Image classification data set "plantvillage" (litchi1058-web/RAG on GitHub). Class labels (3): apple brown spot, apple normal, apple black spot.

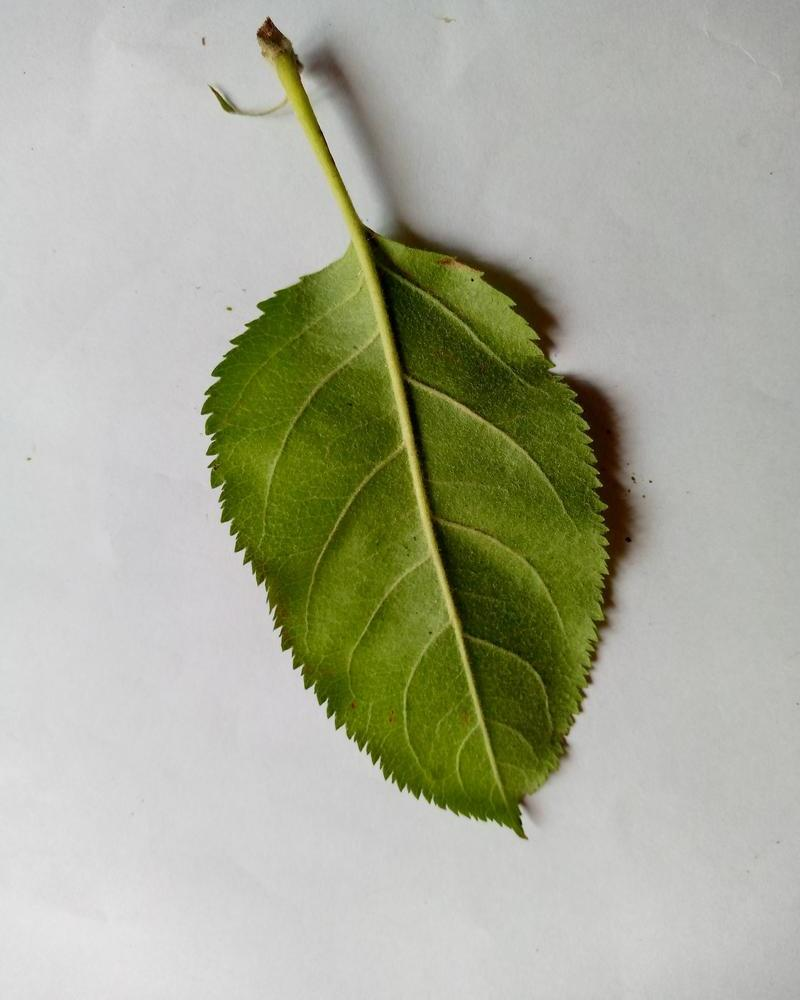
Label: apple normal

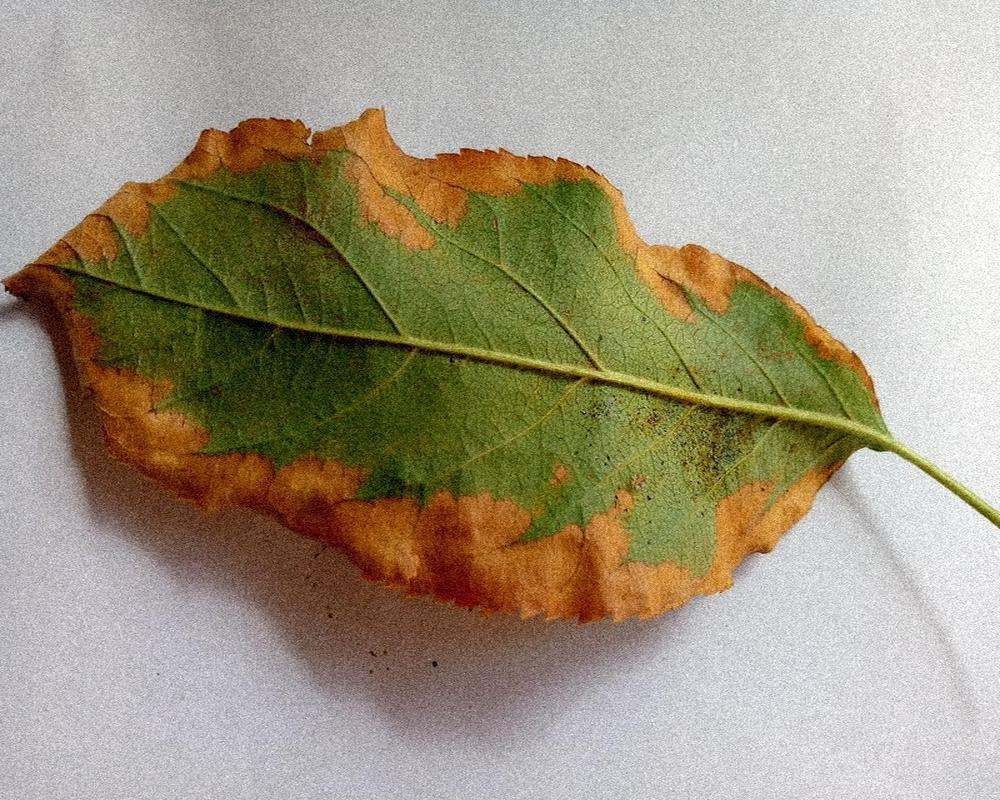
Label: apple brown spot

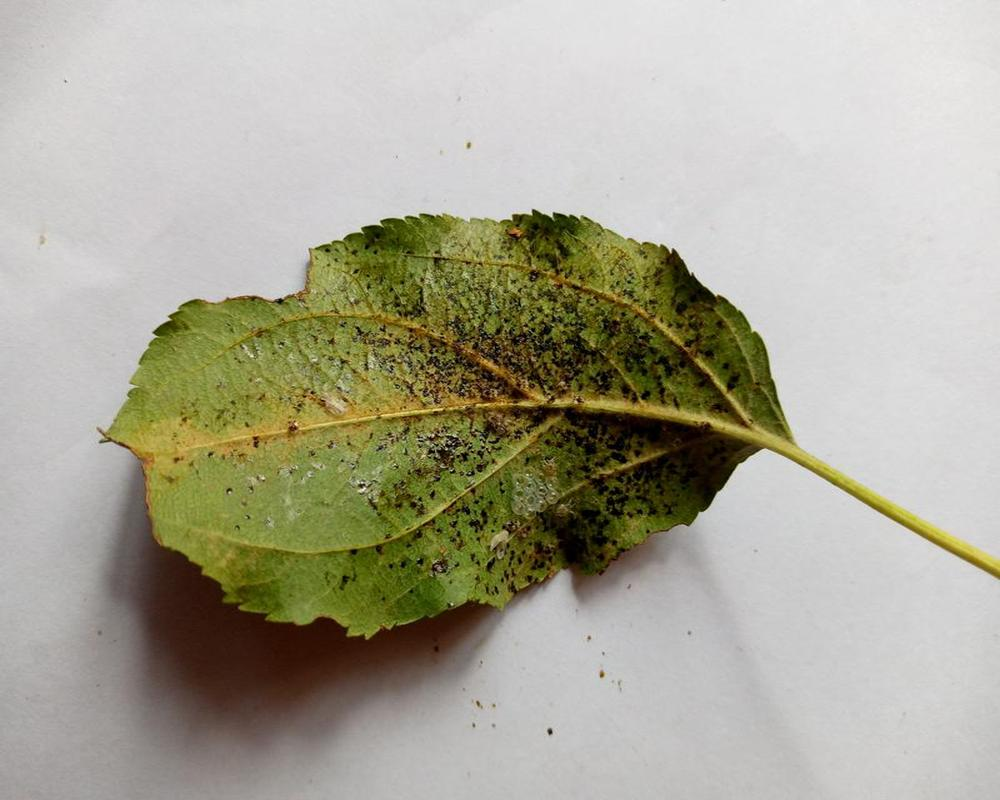
Label: apple black spot

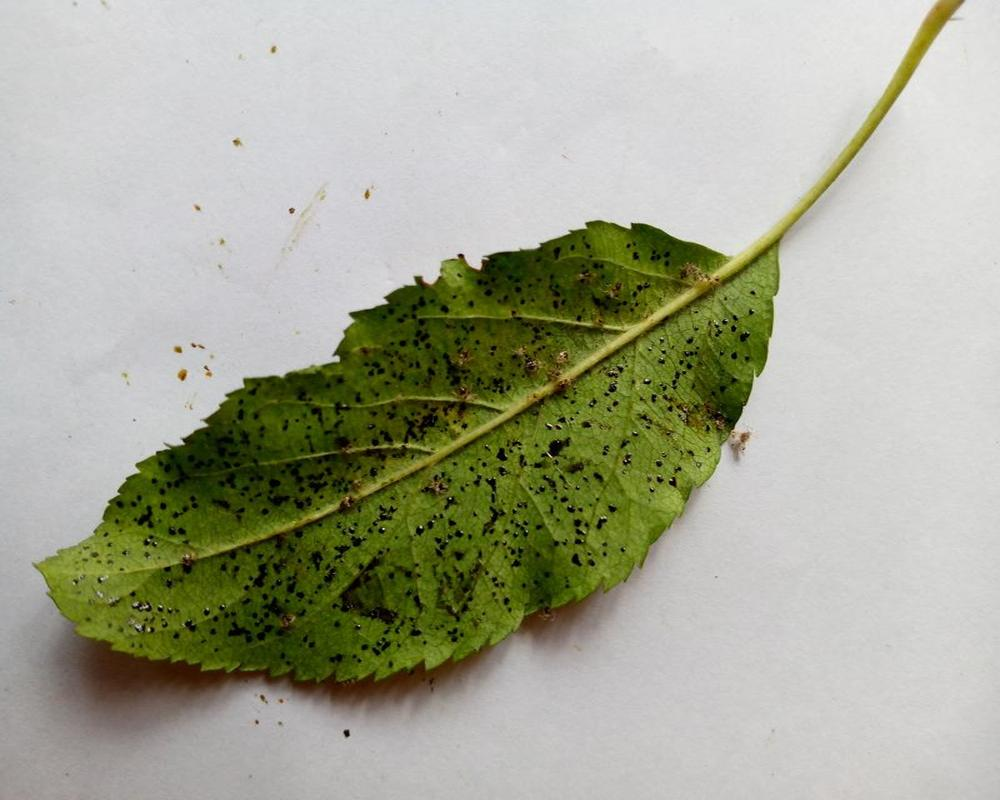
Label: apple black spot

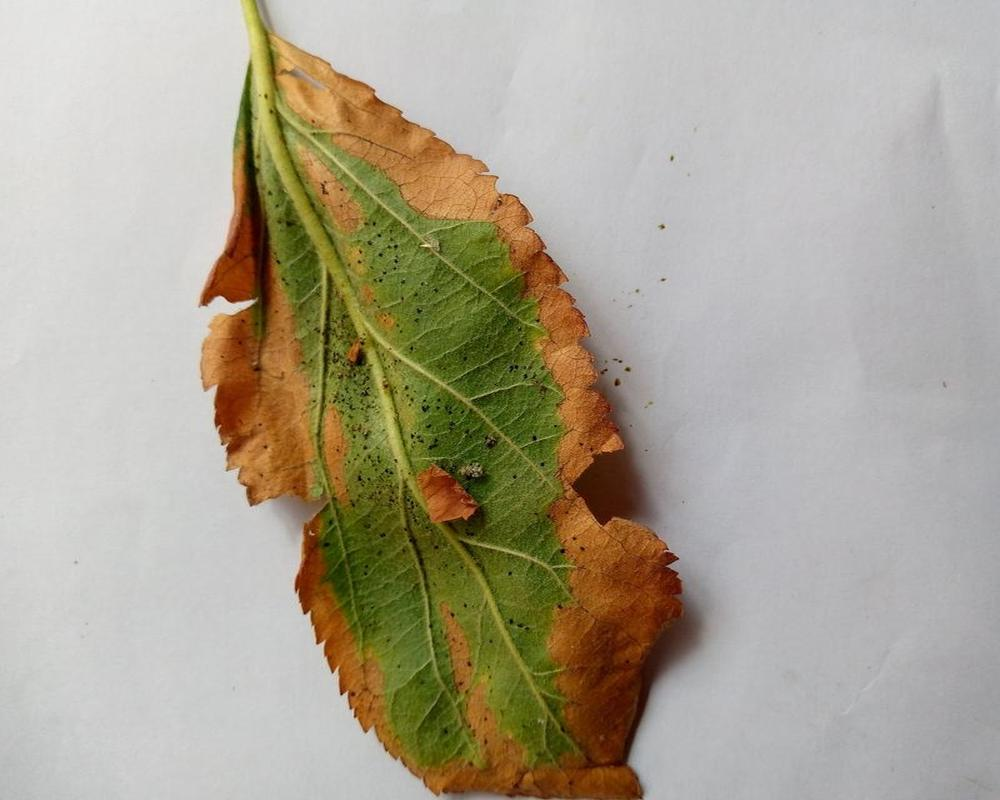
Label: apple brown spot

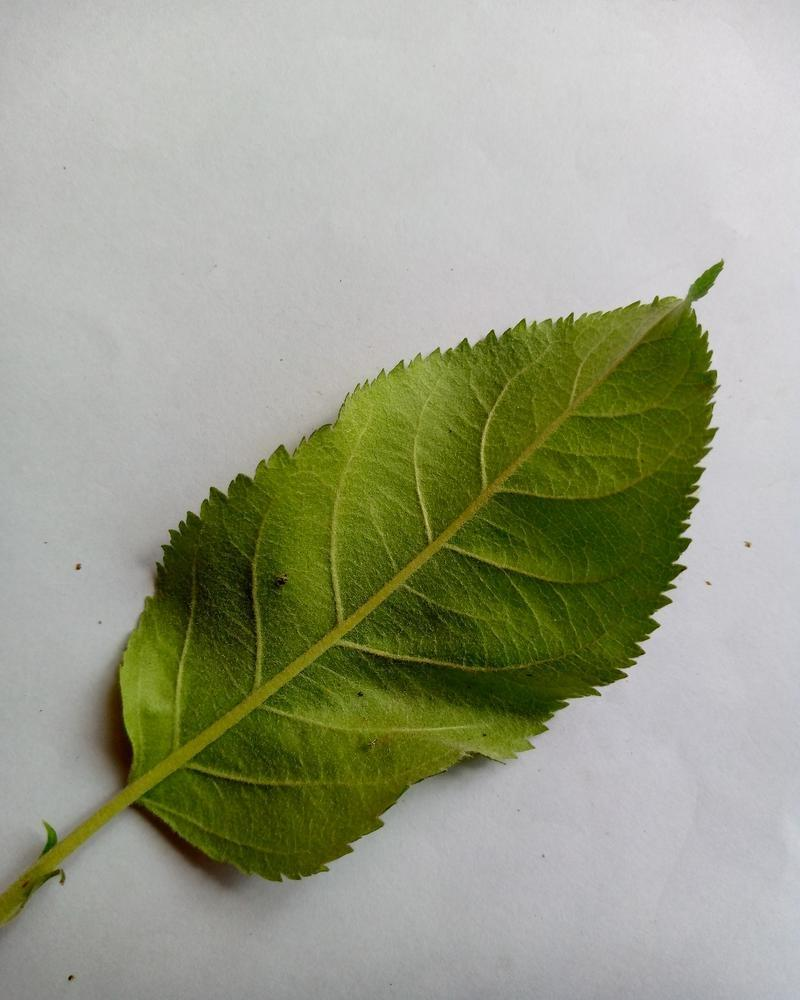
Label: apple normal
